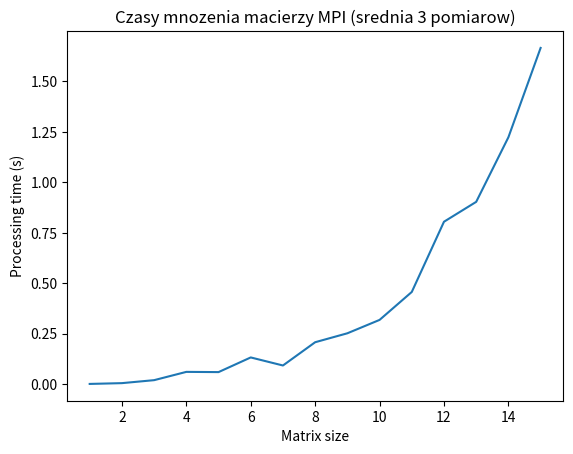

Generate this figure with matplotlib:
import numpy as np
import matplotlib.pyplot as plt

processing_times1 = [
    0.00025343894958496094,
    0.00964808464050293,
    0.018774032592773438,
    0.046102285385131836,
    0.043549537658691406,
    0.09231448173522949,
    0.08943533897399902,
    0.1354658603668213,
    0.2556891441345215,
    0.3681793212890625,
    0.4283149242401123,
    0.9583210945129395,
    0.8700754642486572,
    1.4406256675720215,
    1.8022491931915283,
]
processing_times2 = [
    0.0002665519714355469,
    0.002241373062133789,
    0.031299591064453125,
    0.06918597221374512,
    0.060379743576049805,
    0.09231448173522949,
    0.11306619644165039,
    0.2171032428741455,
    0.2814760208129883,
    0.30896973609924316,
    0.41603565216064453,
    0.7775712013244629,
    0.9216704368591309,
    1.0307137966156006,
    1.543006420135498,
]
processing_times3 = [
    0.00026345252990722656,
    0.0005099773406982422,
    0.006603240966796875,
    0.0645453929901123,
    0.0725560188293457,
    0.20986080169677734,
    0.07224225997924805,
    0.2680797576904297,
    0.21640396118164062,
    0.2753298282623291,
    0.5235321521759033,
    0.6761007308959961,
    0.9156734943389893,
    1.1962721347808838,
    1.6505217552185059,
]

processing_times = [
    0.00020647048950195312,
    0.0002583838653564453,
    0.0003075599670410156,
    0.0003979206085205078,
    0.0005521774291992188,
    0.00048732757568359375,
    0.0006968975067138672,
    0.0008339881896972656,
    0.0009326934814453125,
    0.001631021499633789,
    0.0015420913696289062,
    0.0020112991333007812,
    0.00209808349609375,
    0.0024499893188476562,
    0.0029458999633789062,
]

mean_processing_times = []
for a, b, c in zip(processing_times1, processing_times2, processing_times3):
    avg_time = np.mean([a, b, c])
    mean_processing_times.append(avg_time)
print(mean_processing_times)
print([round(x, 3) for x in mean_processing_times])

print()

x_axis = np.arange(1, len(mean_processing_times) + 1)
print(x_axis)

plt.plot(x_axis, mean_processing_times)
# plt.yscale("log")
plt.title("Czasy mnozenia macierzy MPI (srednia 3 pomiarow)")
plt.ylabel("Processing time (s)")
plt.xlabel("Matrix size")
plt.show()
